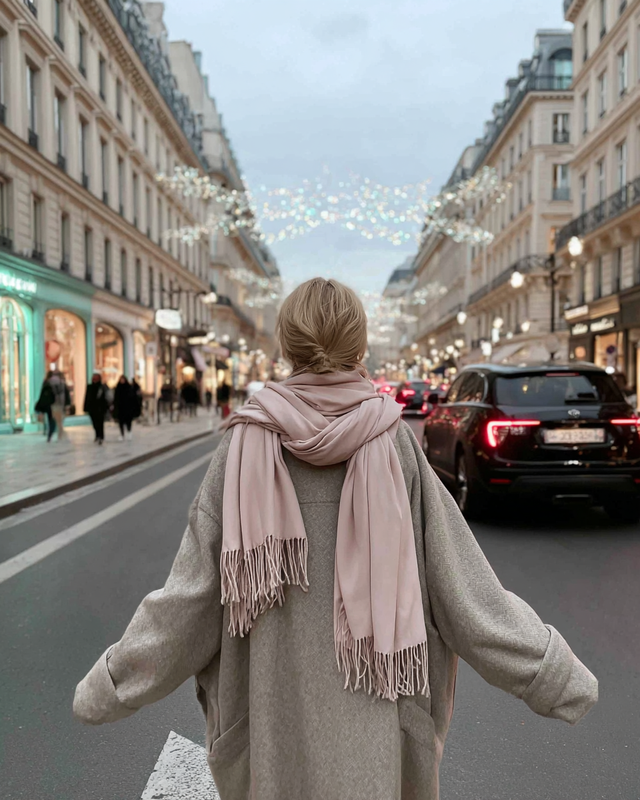
Generation parameters embedded in this image by Midjourney (PNG 'Description' text chunk):
Back view of a faceless woman walking along Rue de Rivoli, oversized wool coat and scarf, blurred car tail lights and Paris storefronts ahead --ar 4:5 --profile [redacted] --v 7 Job ID: 99e24554-5562-4265-993b-08173cc62c96